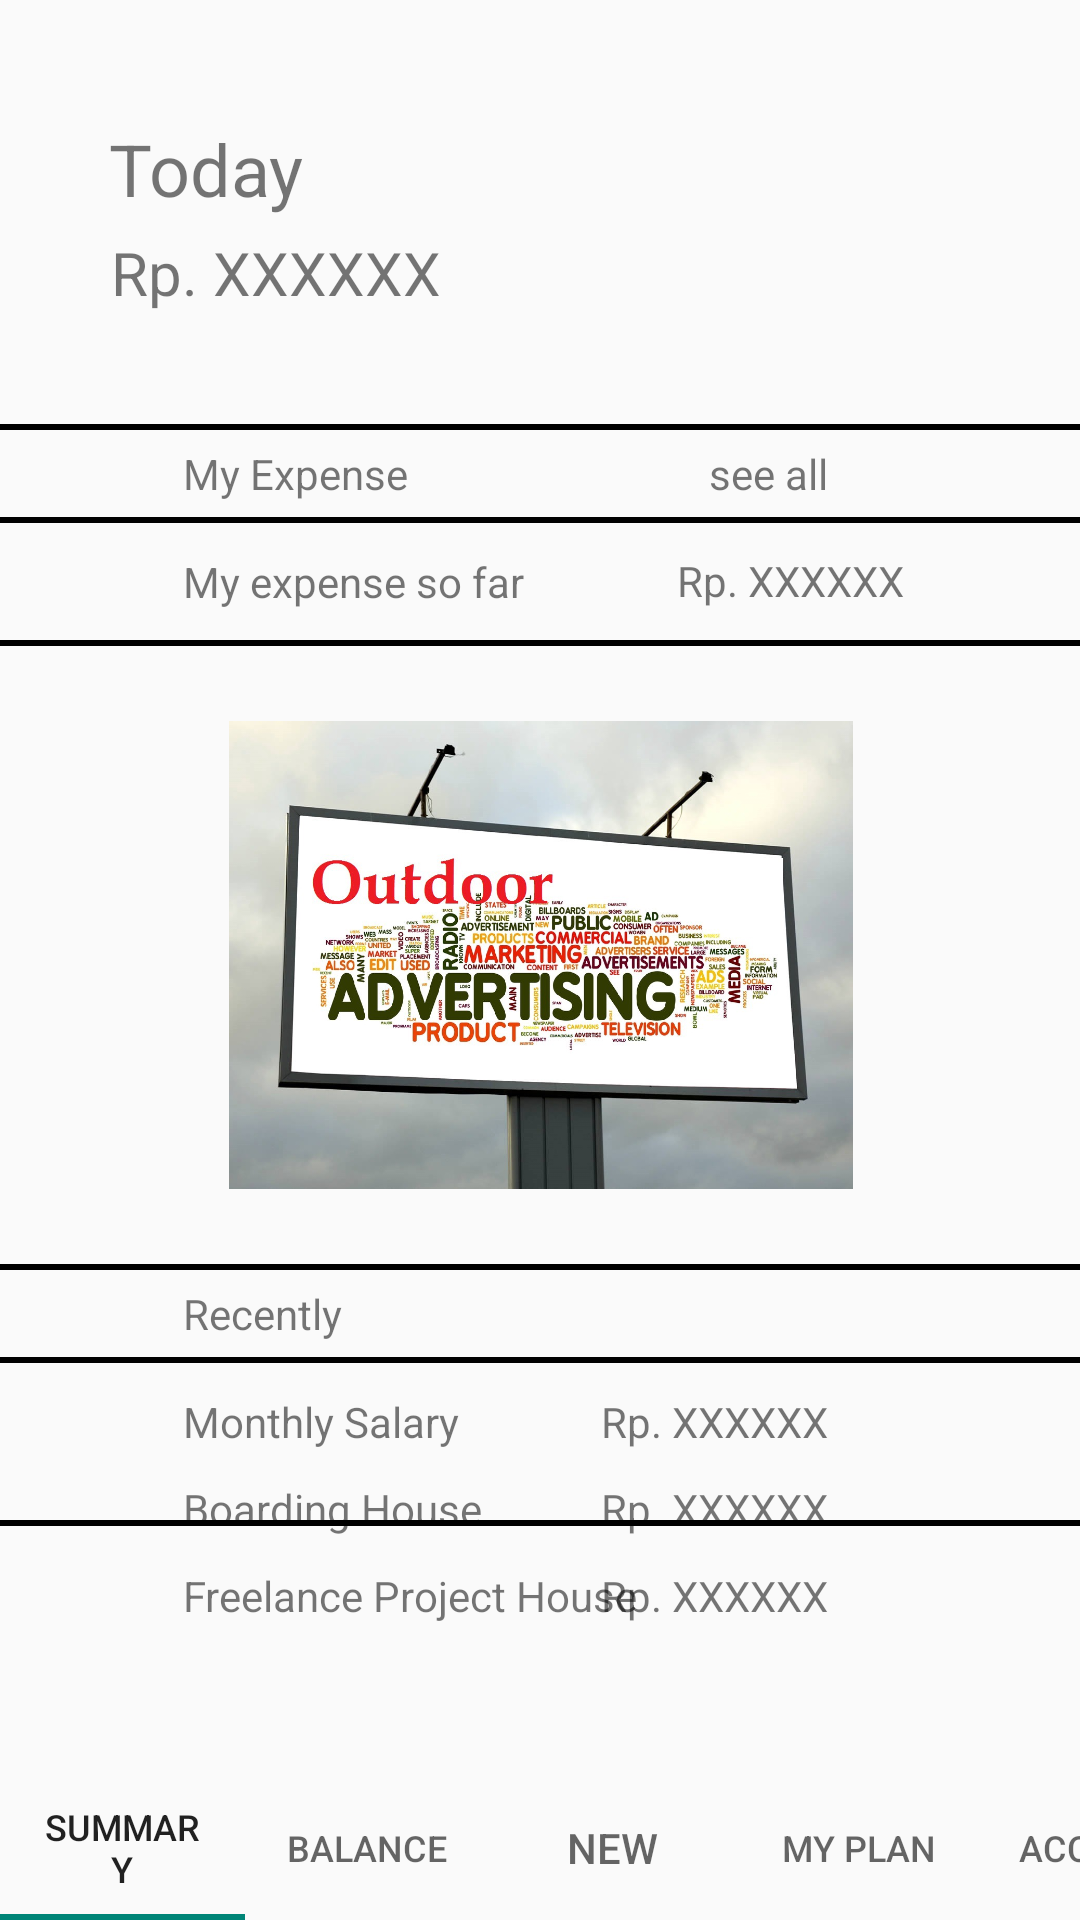

Layout XML and referenced resources for this Android screen:
<!-- AndroidManifest.xml: application theme Theme.Planney -->
<!-- res/layout/activity_homepage.xml -->
<?xml version="1.0" encoding="utf-8"?>
<androidx.constraintlayout.widget.ConstraintLayout xmlns:android="http://schemas.android.com/apk/res/android"
    xmlns:app="http://schemas.android.com/apk/res-auto"
    xmlns:tools="http://schemas.android.com/tools"
    android:layout_width="wrap_content"
    android:layout_height="match_parent"
    tools:context=".Homepage">

    <com.google.android.material.tabs.TabLayout
        android:id="@+id/tabLayout"
        android:layout_width="409dp"
        android:layout_height="wrap_content"
        android:onClick="Tab1to2"
        app:layout_constraintBottom_toBottomOf="parent"
        tools:layout_editor_absoluteX="0dp">

        <com.google.android.material.tabs.TabItem
            android:id="@+id/tabsummary"
            android:layout_width="wrap_content"
            android:layout_height="wrap_content"
            android:text="@string/tsummary" />

        <com.google.android.material.tabs.TabItem
            android:id="@+id/tabbalance"
            android:layout_width="match_parent"
            android:layout_height="wrap_content"
            android:onClick="Tab1to2"
            android:text="@string/tbalance" />

        <com.google.android.material.tabs.TabItem
            android:id="@+id/tabnew"
            android:layout_width="wrap_content"
            android:layout_height="wrap_content"
            android:onClick="Tab1to3"
            android:text="@string/tnew" />

        <com.google.android.material.tabs.TabItem
            android:id="@+id/tabmyplan"
            android:layout_width="wrap_content"
            android:layout_height="wrap_content"
            android:onClick="Tab1to4"
            android:text="@string/tmyplan" />

        <com.google.android.material.tabs.TabItem
            android:id="@+id/tabaccount"
            android:layout_width="wrap_content"
            android:layout_height="wrap_content"
            android:onClick="Tab1to5"
            android:text="@string/taccount" />
    </com.google.android.material.tabs.TabLayout>

    <ImageView
        android:id="@+id/imageView"
        android:layout_width="370dp"
        android:layout_height="156dp"
        android:layout_marginStart="20dp"
        android:layout_marginTop="25dp"
        android:layout_marginEnd="20dp"
        app:layout_constraintEnd_toEndOf="parent"
        app:layout_constraintStart_toStartOf="parent"
        app:layout_constraintTop_toBottomOf="@+id/view5"
        app:srcCompat="@drawable/advertisement_board" />

    <TextView
        android:id="@+id/textView3"
        android:layout_width="wrap_content"
        android:layout_height="wrap_content"
        android:layout_marginStart="75dp"
        android:layout_marginTop="10dp"
        android:layout_marginEnd="83dp"
        android:layout_marginBottom="11dp"
        android:text="@string/bal_placeholder"
        app:layout_constraintBottom_toTopOf="@+id/view5"
        app:layout_constraintEnd_toEndOf="parent"
        app:layout_constraintStart_toEndOf="@+id/textView5"
        app:layout_constraintTop_toBottomOf="@+id/view4" />

    <TextView
        android:id="@+id/textView20"
        android:layout_width="wrap_content"
        android:layout_height="wrap_content"
        android:layout_marginTop="10dp"
        android:layout_marginEnd="84dp"
        android:text="@string/bal_placeholder"
        app:layout_constraintEnd_toEndOf="parent"
        app:layout_constraintTop_toBottomOf="@+id/textView19" />

    <TextView
        android:id="@+id/textView16"
        android:layout_width="wrap_content"
        android:layout_height="wrap_content"
        android:layout_marginStart="61dp"
        android:layout_marginTop="10dp"
        android:text="@string/freelancep"
        app:layout_constraintStart_toStartOf="parent"
        app:layout_constraintTop_toBottomOf="@+id/textView15" />

    <TextView
        android:id="@+id/textView4"
        android:layout_width="wrap_content"
        android:layout_height="wrap_content"
        android:layout_marginStart="61dp"
        android:layout_marginTop="5dp"
        android:text="@string/myexpense"
        app:layout_constraintStart_toStartOf="parent"
        app:layout_constraintTop_toBottomOf="@+id/view3" />

    <TextView
        android:id="@+id/textView18"
        android:layout_width="wrap_content"
        android:layout_height="wrap_content"
        android:layout_marginTop="10dp"
        android:layout_marginEnd="84dp"
        android:text="@string/bal_placeholder"
        app:layout_constraintEnd_toEndOf="parent"
        app:layout_constraintTop_toBottomOf="@+id/view7" />

    <TextView
        android:id="@+id/textView19"
        android:layout_width="wrap_content"
        android:layout_height="wrap_content"
        android:layout_marginTop="10dp"
        android:layout_marginEnd="84dp"
        android:text="@string/bal_placeholder"
        app:layout_constraintEnd_toEndOf="parent"
        app:layout_constraintTop_toBottomOf="@+id/textView18" />

    <View
        android:id="@+id/view5"
        android:layout_width="410dp"
        android:layout_height="2dp"
        android:layout_gravity="center"
        android:layout_marginTop="10dp"
        android:background="#FF000000"
        app:layout_constraintTop_toBottomOf="@+id/textView5"
        tools:layout_editor_absoluteX="0dp" />

    <TextView
        android:id="@+id/textView5"
        android:layout_width="wrap_content"
        android:layout_height="wrap_content"
        android:layout_marginStart="61dp"
        android:layout_marginTop="10dp"
        android:text="@string/myexpensed"
        app:layout_constraintStart_toStartOf="parent"
        app:layout_constraintTop_toBottomOf="@+id/view4" />

    <View
        android:id="@+id/view4"
        android:layout_width="410dp"
        android:layout_height="2dp"
        android:layout_gravity="center"
        android:layout_marginTop="5dp"
        android:background="#FF000000"
        app:layout_constraintTop_toBottomOf="@+id/textView4"
        tools:layout_editor_absoluteX="0dp" />

    <View
        android:id="@+id/view8"
        android:layout_width="410dp"
        android:layout_height="2dp"
        android:layout_gravity="center"
        android:layout_marginTop="10dp"
        android:layout_marginBottom="128dp"
        android:background="#FF000000"
        app:layout_constraintBottom_toTopOf="@+id/tabLayout"
        app:layout_constraintTop_toBottomOf="@+id/textView16"
        tools:layout_editor_absoluteX="0dp" />

    <TextView
        android:id="@+id/textView14"
        android:layout_width="wrap_content"
        android:layout_height="wrap_content"
        android:layout_marginStart="61dp"
        android:layout_marginTop="10dp"
        android:text="@string/monthlysal"
        app:layout_constraintStart_toStartOf="parent"
        app:layout_constraintTop_toBottomOf="@+id/view7" />

    <View
        android:id="@+id/view7"
        android:layout_width="410dp"
        android:layout_height="2dp"
        android:layout_gravity="center"
        android:layout_marginTop="5dp"
        android:background="#FF000000"
        app:layout_constraintTop_toBottomOf="@+id/textView13"
        tools:layout_editor_absoluteX="-1dp" />

    <TextView
        android:id="@+id/textView1"
        android:layout_width="wrap_content"
        android:layout_height="wrap_content"
        android:layout_marginStart="61dp"
        android:layout_marginTop="40dp"
        android:layout_marginEnd="284dp"
        android:text="@string/today"
        android:textSize="24sp"
        app:layout_constraintBottom_toTopOf="@+id/textView2"
        app:layout_constraintEnd_toEndOf="parent"
        app:layout_constraintStart_toStartOf="parent"
        app:layout_constraintTop_toTopOf="parent" />

    <View
        android:id="@+id/view3"
        android:layout_width="410dp"
        android:layout_height="2dp"
        android:layout_gravity="center"
        android:layout_marginTop="37dp"
        android:background="#FF000000"
        app:layout_constraintTop_toBottomOf="@+id/textView2"
        tools:layout_editor_absoluteX="0dp" />

    <View
        android:id="@+id/view6"
        android:layout_width="410dp"
        android:layout_height="2dp"
        android:layout_gravity="center"
        android:layout_marginTop="25dp"
        android:background="#FF000000"
        app:layout_constraintTop_toBottomOf="@+id/imageView"
        tools:layout_editor_absoluteX="0dp" />

    <TextView
        android:id="@+id/textView15"
        android:layout_width="wrap_content"
        android:layout_height="wrap_content"
        android:layout_marginStart="61dp"
        android:layout_marginTop="10dp"
        android:text="@string/boardingh"
        app:layout_constraintStart_toStartOf="parent"
        app:layout_constraintTop_toBottomOf="@+id/textView14" />

    <TextView
        android:id="@+id/textView6"
        android:layout_width="wrap_content"
        android:layout_height="wrap_content"
        android:layout_marginTop="5dp"
        android:layout_marginEnd="84dp"
        android:text="@string/seeall"
        app:layout_constraintEnd_toEndOf="parent"
        app:layout_constraintTop_toBottomOf="@+id/view3" />

    <TextView
        android:id="@+id/textView2"
        android:layout_width="wrap_content"
        android:layout_height="wrap_content"
        android:layout_marginStart="62dp"
        android:layout_marginTop="5dp"
        android:layout_marginEnd="238dp"
        android:layout_marginBottom="37dp"
        android:text="@string/bal_placeholder"
        android:textSize="20sp"
        app:layout_constraintBottom_toTopOf="@+id/view3"
        app:layout_constraintEnd_toEndOf="parent"
        app:layout_constraintStart_toStartOf="parent"
        app:layout_constraintTop_toBottomOf="@+id/textView1" />

    <TextView
        android:id="@+id/textView13"
        android:layout_width="wrap_content"
        android:layout_height="wrap_content"
        android:layout_marginStart="61dp"
        android:layout_marginTop="5dp"
        android:text="@string/recently"
        app:layout_constraintStart_toStartOf="parent"
        app:layout_constraintTop_toBottomOf="@+id/view6" />

</androidx.constraintlayout.widget.ConstraintLayout>
<!-- resources referenced by this layout -->
<resources>
  <!-- drawable advertisement_board: png bitmap (drawable, 839354 bytes) -->
  <string name="bal_placeholder">Rp. XXXXXX</string>
  <string name="boardingh">Boarding House</string>
  <string name="freelancep">Freelance Project House</string>
  <string name="monthlysal">Monthly Salary</string>
  <string name="myexpense">My Expense</string>
  <string name="myexpensed">My expense so far</string>
  <string name="recently">Recently</string>
  <string name="seeall">see all</string>
  <string name="taccount">Account</string>
  <string name="tbalance">Balance</string>
  <string name="tmyplan">My Plan</string>
  <string name="tnew">New</string>
  <string name="today">Today</string>
  <string name="tsummary">Summary</string>
  <style name="Theme.Planney" parent="Theme.AppCompat.Light.NoActionBar">
          
          <item name="colorPrimary">@color/purple_500</item>
          <item name="colorPrimaryVariant">@color/purple_700</item>
          <item name="colorOnPrimary">@color/white</item>
          
          <item name="colorSecondary">@color/teal_200</item>
          <item name="colorSecondaryVariant">@color/teal_700</item>
          <item name="colorOnSecondary">@color/black</item>
          
          <item name="android:statusBarColor" tools:targetApi="l">?attr/colorPrimaryVariant</item>
          
      </style>
  <!-- not gathered from this repository: default colours our renderer supplied (Android Studio template values) -->
  <color name="purple_500">#FF6200EE</color>
  <color name="purple_700">#FF3700B3</color>
  <color name="teal_200">#FF03DAC5</color>
  <color name="teal_700">#FF018786</color>
  <color name="black">#FF000000</color>
  <color name="white">#FFFFFFFF</color>
</resources>
